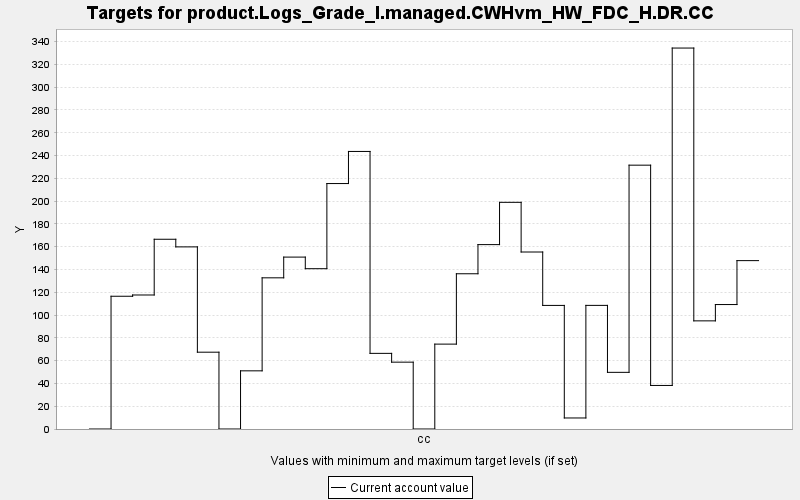

Source data for this figure (header and first rows):
TARGET, PERIOD, YEAR, PERIODWIDTH, MINIMUM, MAXIMUM, MINWEIGHT, MAXWEIGHT, CURRENT, SUMMARY
product.Logs_Grade_I.managed.CWHvm_HW_FD…, 0, 0, 10.0, 0.0, 10000, 1.0, 1.0, 0.0, 0.0
product.Logs_Grade_I.managed.CWHvm_HW_FD…, 1, 10, 10.0, 0.0, 10000, 1.0, 1.0, 116.5, 0.0
product.Logs_Grade_I.managed.CWHvm_HW_FD…, 2, 20, 10.0, 0.0, 10000, 1.0, 1.0, 117.6, 0.0
product.Logs_Grade_I.managed.CWHvm_HW_FD…, 3, 30, 10.0, 0.0, 10000, 1.0, 1.0, 166.5, 0.0
product.Logs_Grade_I.managed.CWHvm_HW_FD…, 4, 40, 10.0, 0.0, 10000, 1.0, 1.0, 159.8, 0.0
product.Logs_Grade_I.managed.CWHvm_HW_FD…, 5, 50, 10.0, 0.0, 10000, 1.0, 1.0, 67.41, 0.0
product.Logs_Grade_I.managed.CWHvm_HW_FD…, 6, 60, 10.0, 0.0, 10000, 1.0, 1.0, 0.0, 0.0
product.Logs_Grade_I.managed.CWHvm_HW_FD…, 7, 70, 10.0, 0.0, 10000, 1.0, 1.0, 51.04, 0.0
product.Logs_Grade_I.managed.CWHvm_HW_FD…, 8, 80, 10.0, 0.0, 10000, 1.0, 1.0, 132.7, 0.0
product.Logs_Grade_I.managed.CWHvm_HW_FD…, 9, 90, 10.0, 0.0, 10000, 1.0, 1.0, 150.9, 0.0
product.Logs_Grade_I.managed.CWHvm_HW_FD…, 10, 100, 10.0, 0.0, 10000, 1.0, 1.0, 140.7, 0.0
product.Logs_Grade_I.managed.CWHvm_HW_FD…, 11, 110, 10.0, 0.0, 10000, 1.0, 1.0, 215.4, 0.0
product.Logs_Grade_I.managed.CWHvm_HW_FD…, 12, 120, 10.0, 0.0, 10000, 1.0, 1.0, 243.6, 0.0
product.Logs_Grade_I.managed.CWHvm_HW_FD…, 13, 130, 10.0, 0.0, 10000, 1.0, 1.0, 66.38, 0.0
product.Logs_Grade_I.managed.CWHvm_HW_FD…, 14, 140, 10.0, 0.0, 10000, 1.0, 1.0, 58.66, 0.0
product.Logs_Grade_I.managed.CWHvm_HW_FD…, 15, 150, 10.0, 0.0, 10000, 1.0, 1.0, 0.0, 0.0
product.Logs_Grade_I.managed.CWHvm_HW_FD…, 16, 160, 10.0, 0.0, 10000, 1.0, 1.0, 74.49, 0.0
product.Logs_Grade_I.managed.CWHvm_HW_FD…, 17, 170, 10.0, 0.0, 10000, 1.0, 1.0, 136.2, 0.0
product.Logs_Grade_I.managed.CWHvm_HW_FD…, 18, 180, 10.0, 0.0, 10000, 1.0, 1.0, 161.8, 0.0
product.Logs_Grade_I.managed.CWHvm_HW_FD…, 19, 190, 10.0, 0.0, 10000, 1.0, 1.0, 198.9, 0.0
product.Logs_Grade_I.managed.CWHvm_HW_FD…, 20, 200, 10.0, 0.0, 10000, 1.0, 1.0, 155.3, 0.0
product.Logs_Grade_I.managed.CWHvm_HW_FD…, 21, 210, 10.0, 0.0, 10000, 1.0, 1.0, 108.5, 0.0
product.Logs_Grade_I.managed.CWHvm_HW_FD…, 22, 220, 10.0, 0.0, 10000, 1.0, 1.0, 9.681, 0.0
product.Logs_Grade_I.managed.CWHvm_HW_FD…, 23, 230, 10.0, 0.0, 10000, 1.0, 1.0, 108.5, 0.0
product.Logs_Grade_I.managed.CWHvm_HW_FD…, 24, 240, 10.0, 0.0, 10000, 1.0, 1.0, 49.72, 0.0
product.Logs_Grade_I.managed.CWHvm_HW_FD…, 25, 250, 10.0, 0.0, 10000, 1.0, 1.0, 231.5, 0.0
product.Logs_Grade_I.managed.CWHvm_HW_FD…, 26, 260, 10.0, 0.0, 10000, 1.0, 1.0, 38.22, 0.0
product.Logs_Grade_I.managed.CWHvm_HW_FD…, 27, 270, 10.0, 0.0, 10000, 1.0, 1.0, 334.3, 0.0
product.Logs_Grade_I.managed.CWHvm_HW_FD…, 28, 280, 10.0, 0.0, 10000, 1.0, 1.0, 94.91, 0.0
product.Logs_Grade_I.managed.CWHvm_HW_FD…, 29, 290, 10.0, 0.0, 10000, 1.0, 1.0, 109.2, 0.0
product.Logs_Grade_I.managed.CWHvm_HW_FD…, 30, 300, 10.0, 0.0, 10000, 1.0, 1.0, 147.8, 0.0
